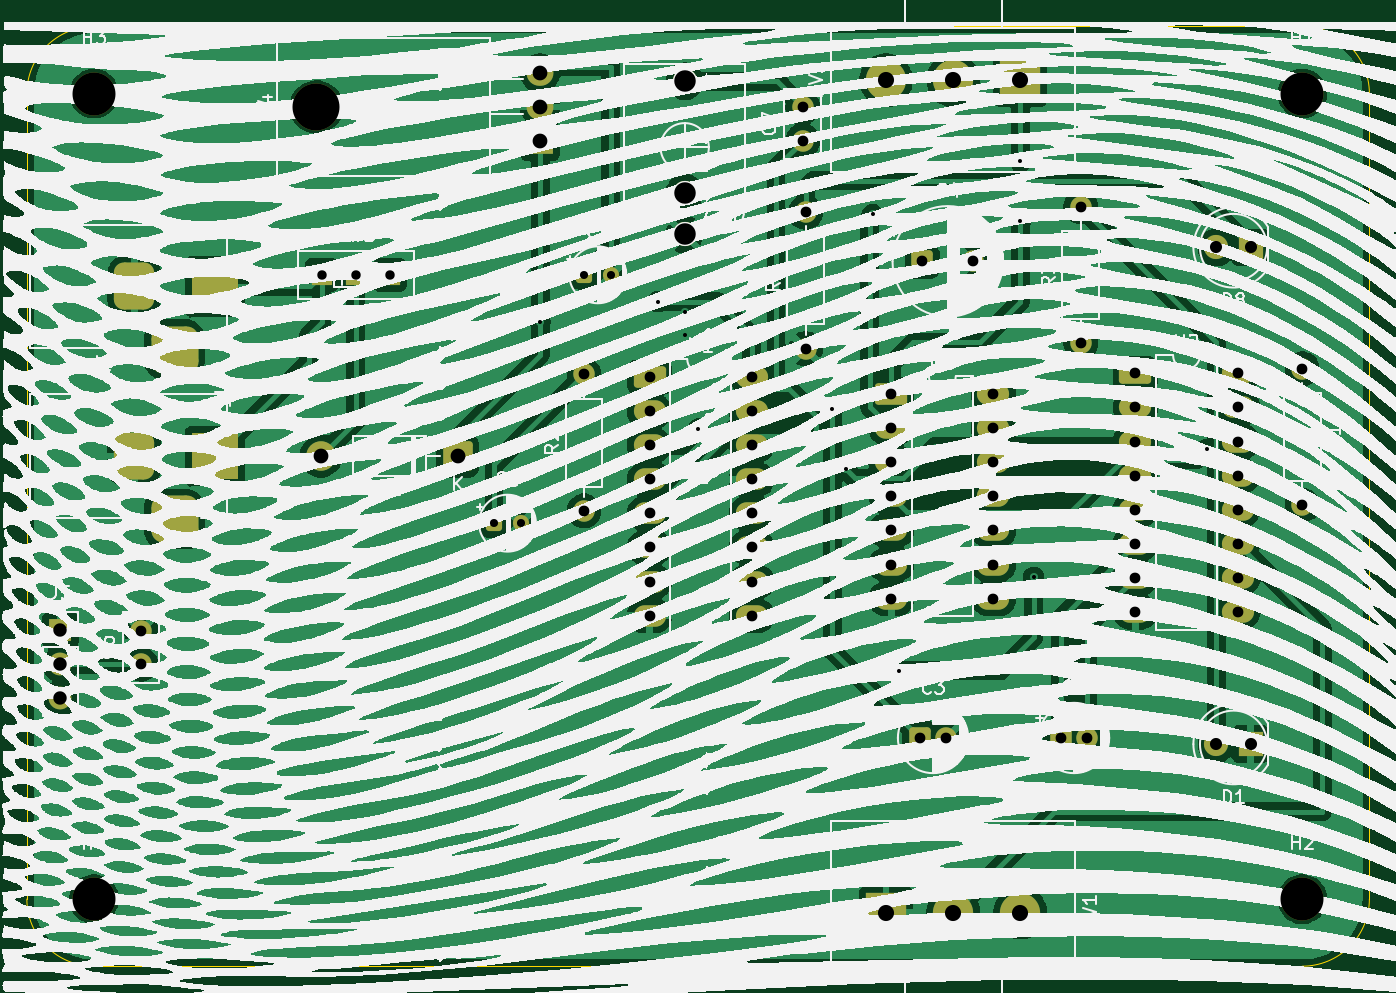
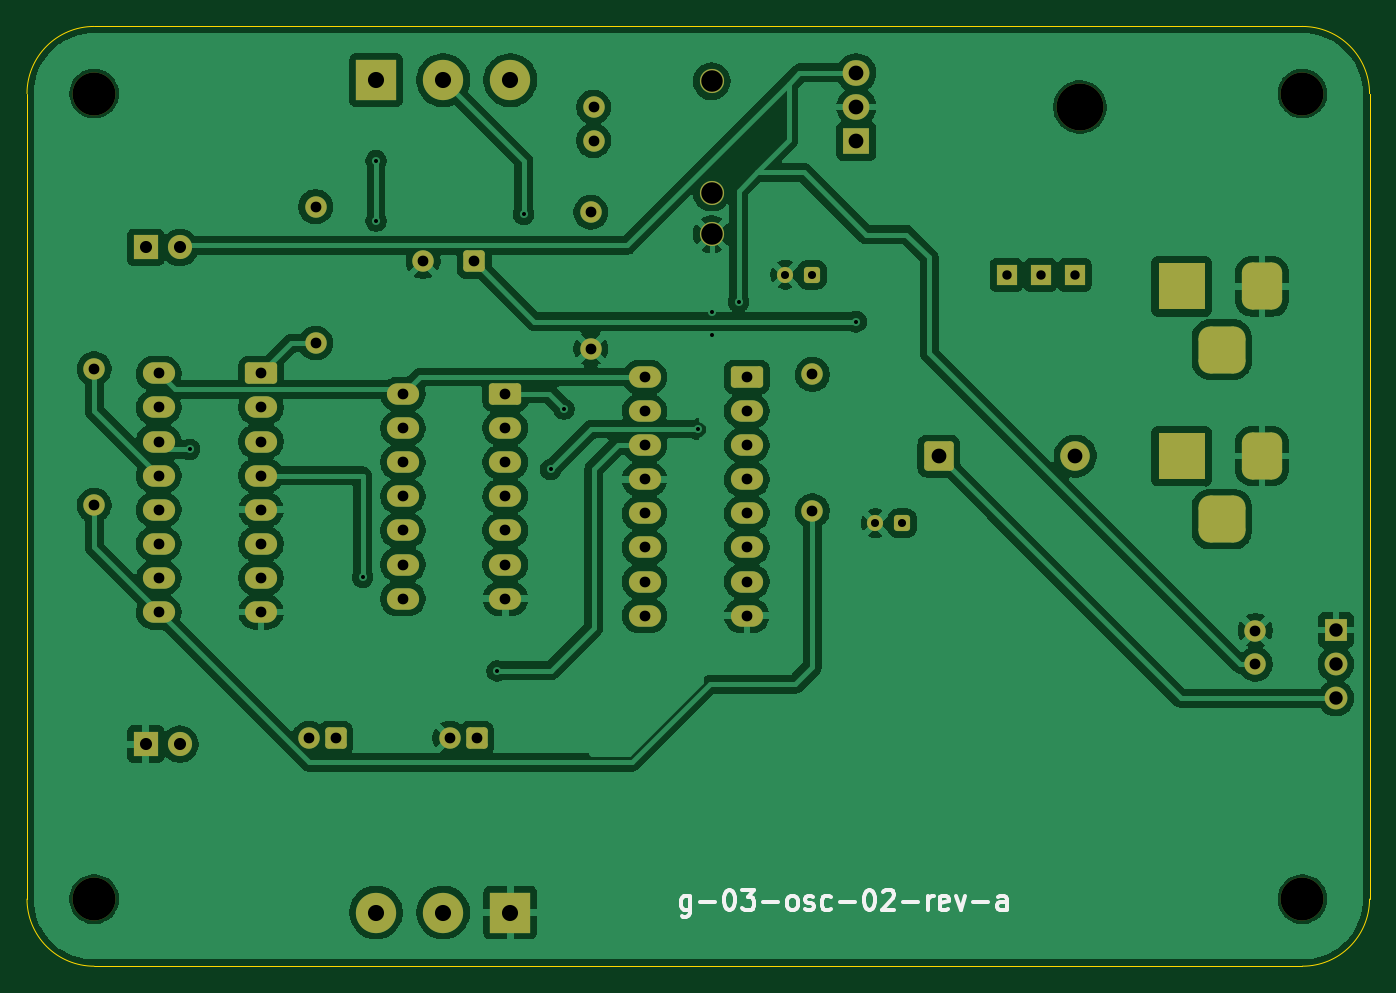
Circuit board: 9 layer files. Board 100.0 x 70.0 mm.
- bottom_copper: g-03-osc-02-rev-a-B_Cu.gbr (187480 bytes)
- bottom_mask: g-03-osc-02-rev-a-B_Mask.gbr (5383 bytes)
- bottom_silk: g-03-osc-02-rev-a-B_Silkscreen.gbr (8807 bytes)
- outline: g-03-osc-02-rev-a-Edge_Cuts.gbr (844 bytes)
- top_copper: g-03-osc-02-rev-a-F_Cu.gbr (180250 bytes)
- top_mask: g-03-osc-02-rev-a-F_Mask.gbr (5383 bytes)
- top_silk: g-03-osc-02-rev-a-F_Silkscreen.gbr (735186 bytes)
- drill: g-03-osc-02-rev-a-NPTH.drl (460 bytes)
- drill: g-03-osc-02-rev-a-PTH.drl (2605 bytes)

=== bottom_copper: g-03-osc-02-rev-a-B_Cu.gbr (187480 bytes, source omitted) ===
=== bottom_mask: g-03-osc-02-rev-a-B_Mask.gbr ===
%TF.GenerationSoftware,KiCad,Pcbnew,10.0.1*%
%TF.CreationDate,2026-06-06T14:49:55-04:00*%
%TF.ProjectId,g-03-osc-02-rev-a,672d3033-2d6f-4736-932d-30322d726576,rev?*%
%TF.SameCoordinates,Original*%
%TF.FileFunction,Soldermask,Bot*%
%TF.FilePolarity,Negative*%
%FSLAX46Y46*%
G04 Gerber Fmt 4.6, Leading zero omitted, Abs format (unit mm)*
G04 Created by KiCad (PCBNEW 10.0.1) date 2026-06-06 14:49:55*
%MOMM*%
%LPD*%
G01*
G04 APERTURE LIST*
G04 Aperture macros list*
%AMRoundRect*
0 Rectangle with rounded corners*
0 $1 Rounding radius*
0 $2 $3 $4 $5 $6 $7 $8 $9 X,Y pos of 4 corners*
0 Add a 4 corners polygon primitive as box body*
4,1,4,$2,$3,$4,$5,$6,$7,$8,$9,$2,$3,0*
0 Add four circle primitives for the rounded corners*
1,1,$1+$1,$2,$3*
1,1,$1+$1,$4,$5*
1,1,$1+$1,$6,$7*
1,1,$1+$1,$8,$9*
0 Add four rect primitives between the rounded corners*
20,1,$1+$1,$2,$3,$4,$5,0*
20,1,$1+$1,$4,$5,$6,$7,0*
20,1,$1+$1,$6,$7,$8,$9,0*
20,1,$1+$1,$8,$9,$2,$3,0*%
G04 Aperture macros list end*
%ADD10C,1.800000*%
%ADD11RoundRect,0.250000X-0.350000X-0.350000X0.350000X-0.350000X0.350000X0.350000X-0.350000X0.350000X0*%
%ADD12C,1.200000*%
%ADD13C,1.600000*%
%ADD14RoundRect,0.250000X-0.550000X-0.550000X0.550000X-0.550000X0.550000X0.550000X-0.550000X0.550000X0*%
%ADD15R,3.500000X3.500000*%
%ADD16RoundRect,0.750000X-0.750000X-1.000000X0.750000X-1.000000X0.750000X1.000000X-0.750000X1.000000X0*%
%ADD17RoundRect,0.875000X-0.875000X-0.875000X0.875000X-0.875000X0.875000X0.875000X-0.875000X0.875000X0*%
%ADD18C,3.200000*%
%ADD19R,1.800000X1.800000*%
%ADD20R,3.000000X3.000000*%
%ADD21C,3.000000*%
%ADD22RoundRect,0.250000X-0.950000X-0.550000X0.950000X-0.550000X0.950000X0.550000X-0.950000X0.550000X0*%
%ADD23O,2.400000X1.600000*%
%ADD24RoundRect,0.249999X0.850001X0.850001X-0.850001X0.850001X-0.850001X-0.850001X0.850001X-0.850001X0*%
%ADD25C,2.200000*%
%ADD26R,1.500000X1.500000*%
%ADD27R,1.700000X1.700000*%
%ADD28C,1.700000*%
%ADD29C,3.500000*%
%ADD30R,2.000000X1.905000*%
%ADD31O,2.000000X1.905000*%
G04 APERTURE END LIST*
D10*
%TO.C,J4*%
X146200000Y-84480000D03*
X146200000Y-81380000D03*
X146200000Y-73080000D03*
%TD*%
D11*
%TO.C,C8*%
X132000000Y-106000000D03*
D12*
X134000000Y-106000000D03*
%TD*%
D13*
%TO.C,C7*%
X155000000Y-77500000D03*
X155000000Y-75000000D03*
%TD*%
D14*
%TO.C,C3*%
X163700000Y-122000000D03*
D13*
X165700000Y-122000000D03*
%TD*%
D15*
%TO.C,J3*%
X111200000Y-101000000D03*
D16*
X105200000Y-101000000D03*
D17*
X108200000Y-105700000D03*
%TD*%
D13*
%TO.C,R3*%
X175700000Y-92580000D03*
X175700000Y-82420000D03*
%TD*%
D18*
%TO.C,H2*%
X192200000Y-134000000D03*
%TD*%
D19*
%TO.C,D8*%
X188350000Y-85460000D03*
D10*
X185810000Y-85460000D03*
%TD*%
D18*
%TO.C,H4*%
X102200000Y-134000000D03*
%TD*%
D20*
%TO.C,RV2*%
X171200000Y-73000000D03*
D21*
X166200000Y-73000000D03*
X161200000Y-73000000D03*
%TD*%
D11*
%TO.C,C5*%
X138727401Y-87500000D03*
D12*
X140727401Y-87500000D03*
%TD*%
D15*
%TO.C,J1*%
X111200000Y-88365000D03*
D16*
X105200000Y-88365000D03*
D17*
X108200000Y-93065000D03*
%TD*%
D13*
%TO.C,R4*%
X155200000Y-93000000D03*
X155200000Y-82840000D03*
%TD*%
D14*
%TO.C,C4*%
X163900000Y-86500000D03*
D13*
X167700000Y-86500000D03*
%TD*%
%TO.C,R2*%
X138700000Y-105080000D03*
X138700000Y-94920000D03*
%TD*%
D22*
%TO.C,U3*%
X161580000Y-96380000D03*
D23*
X161580000Y-98920000D03*
X161580000Y-101460000D03*
X161580000Y-104000000D03*
X161580000Y-106540000D03*
X161580000Y-109080000D03*
X161580000Y-111620000D03*
X169200000Y-111620000D03*
X169200000Y-109080000D03*
X169200000Y-106540000D03*
X169200000Y-104000000D03*
X169200000Y-101460000D03*
X169200000Y-98920000D03*
X169200000Y-96380000D03*
%TD*%
D19*
%TO.C,D1*%
X188350000Y-122460000D03*
D10*
X185810000Y-122460000D03*
%TD*%
D24*
%TO.C,D2*%
X129280000Y-101000000D03*
D25*
X119120000Y-101000000D03*
%TD*%
D22*
%TO.C,U1*%
X143580000Y-95110000D03*
D23*
X143580000Y-97650000D03*
X143580000Y-100190000D03*
X143580000Y-102730000D03*
X143580000Y-105270000D03*
X143580000Y-107810000D03*
X143580000Y-110350000D03*
X143580000Y-112890000D03*
X151200000Y-112890000D03*
X151200000Y-110350000D03*
X151200000Y-107810000D03*
X151200000Y-105270000D03*
X151200000Y-102730000D03*
X151200000Y-100190000D03*
X151200000Y-97650000D03*
X151200000Y-95110000D03*
%TD*%
D14*
%TO.C,C2*%
X174200000Y-122000000D03*
D13*
X176200000Y-122000000D03*
%TD*%
D18*
%TO.C,H3*%
X102200000Y-74000000D03*
%TD*%
D26*
%TO.C,SW3*%
X119160000Y-87500000D03*
X121700000Y-87500000D03*
X124240000Y-87500000D03*
%TD*%
D20*
%TO.C,RV1*%
X161200000Y-135000000D03*
D21*
X166200000Y-135000000D03*
X171200000Y-135000000D03*
%TD*%
D13*
%TO.C,C6*%
X105700000Y-116500000D03*
X105700000Y-114000000D03*
%TD*%
D27*
%TO.C,J5*%
X99700000Y-113960000D03*
D28*
X99700000Y-116500000D03*
X99700000Y-119040000D03*
%TD*%
D18*
%TO.C,H1*%
X192200000Y-74000000D03*
%TD*%
D22*
%TO.C,U2*%
X179770000Y-94840000D03*
D23*
X179770000Y-97380000D03*
X179770000Y-99920000D03*
X179770000Y-102460000D03*
X179770000Y-105000000D03*
X179770000Y-107540000D03*
X179770000Y-110080000D03*
X179770000Y-112620000D03*
X187390000Y-112620000D03*
X187390000Y-110080000D03*
X187390000Y-107540000D03*
X187390000Y-105000000D03*
X187390000Y-102460000D03*
X187390000Y-99920000D03*
X187390000Y-97380000D03*
X187390000Y-94840000D03*
%TD*%
D29*
%TO.C,U4*%
X118770000Y-75000000D03*
D30*
X135430000Y-77540000D03*
D31*
X135430000Y-75000000D03*
X135430000Y-72460000D03*
%TD*%
D13*
%TO.C,R1*%
X192200000Y-94500000D03*
X192200000Y-104660000D03*
%TD*%
M02*

=== bottom_silk: g-03-osc-02-rev-a-B_Silkscreen.gbr (8807 bytes, source omitted) ===
=== outline: g-03-osc-02-rev-a-Edge_Cuts.gbr ===
%TF.GenerationSoftware,KiCad,Pcbnew,10.0.1*%
%TF.CreationDate,2026-06-06T14:49:55-04:00*%
%TF.ProjectId,g-03-osc-02-rev-a,672d3033-2d6f-4736-932d-30322d726576,rev?*%
%TF.SameCoordinates,Original*%
%TF.FileFunction,Profile,NP*%
%FSLAX46Y46*%
G04 Gerber Fmt 4.6, Leading zero omitted, Abs format (unit mm)*
G04 Created by KiCad (PCBNEW 10.0.1) date 2026-06-06 14:49:55*
%MOMM*%
%LPD*%
G01*
G04 APERTURE LIST*
%TA.AperFunction,Profile*%
%ADD10C,0.050000*%
%TD*%
G04 APERTURE END LIST*
D10*
X97200000Y-74000000D02*
X97200000Y-74000000D01*
G75*
G02*
X102200000Y-69000000I5000000J0D01*
G01*
X192200000Y-69000000D01*
G75*
G02*
X197200000Y-74000000I0J-5000000D01*
G01*
X197200000Y-134000000D01*
G75*
G02*
X192200000Y-139000000I-5000000J0D01*
G01*
X102200000Y-139000000D01*
G75*
G02*
X97200000Y-134000000I0J5000000D01*
G01*
X97200000Y-74000000D01*
M02*

=== top_copper: g-03-osc-02-rev-a-F_Cu.gbr (180250 bytes, source omitted) ===
=== top_mask: g-03-osc-02-rev-a-F_Mask.gbr ===
%TF.GenerationSoftware,KiCad,Pcbnew,10.0.1*%
%TF.CreationDate,2026-06-06T14:49:55-04:00*%
%TF.ProjectId,g-03-osc-02-rev-a,672d3033-2d6f-4736-932d-30322d726576,rev?*%
%TF.SameCoordinates,Original*%
%TF.FileFunction,Soldermask,Top*%
%TF.FilePolarity,Negative*%
%FSLAX46Y46*%
G04 Gerber Fmt 4.6, Leading zero omitted, Abs format (unit mm)*
G04 Created by KiCad (PCBNEW 10.0.1) date 2026-06-06 14:49:55*
%MOMM*%
%LPD*%
G01*
G04 APERTURE LIST*
G04 Aperture macros list*
%AMRoundRect*
0 Rectangle with rounded corners*
0 $1 Rounding radius*
0 $2 $3 $4 $5 $6 $7 $8 $9 X,Y pos of 4 corners*
0 Add a 4 corners polygon primitive as box body*
4,1,4,$2,$3,$4,$5,$6,$7,$8,$9,$2,$3,0*
0 Add four circle primitives for the rounded corners*
1,1,$1+$1,$2,$3*
1,1,$1+$1,$4,$5*
1,1,$1+$1,$6,$7*
1,1,$1+$1,$8,$9*
0 Add four rect primitives between the rounded corners*
20,1,$1+$1,$2,$3,$4,$5,0*
20,1,$1+$1,$4,$5,$6,$7,0*
20,1,$1+$1,$6,$7,$8,$9,0*
20,1,$1+$1,$8,$9,$2,$3,0*%
G04 Aperture macros list end*
%ADD10C,1.800000*%
%ADD11RoundRect,0.250000X-0.350000X-0.350000X0.350000X-0.350000X0.350000X0.350000X-0.350000X0.350000X0*%
%ADD12C,1.200000*%
%ADD13C,1.600000*%
%ADD14RoundRect,0.250000X-0.550000X-0.550000X0.550000X-0.550000X0.550000X0.550000X-0.550000X0.550000X0*%
%ADD15R,3.500000X3.500000*%
%ADD16RoundRect,0.750000X-0.750000X-1.000000X0.750000X-1.000000X0.750000X1.000000X-0.750000X1.000000X0*%
%ADD17RoundRect,0.875000X-0.875000X-0.875000X0.875000X-0.875000X0.875000X0.875000X-0.875000X0.875000X0*%
%ADD18C,3.200000*%
%ADD19R,1.800000X1.800000*%
%ADD20R,3.000000X3.000000*%
%ADD21C,3.000000*%
%ADD22RoundRect,0.250000X-0.950000X-0.550000X0.950000X-0.550000X0.950000X0.550000X-0.950000X0.550000X0*%
%ADD23O,2.400000X1.600000*%
%ADD24RoundRect,0.249999X0.850001X0.850001X-0.850001X0.850001X-0.850001X-0.850001X0.850001X-0.850001X0*%
%ADD25C,2.200000*%
%ADD26R,1.500000X1.500000*%
%ADD27R,1.700000X1.700000*%
%ADD28C,1.700000*%
%ADD29C,3.500000*%
%ADD30R,2.000000X1.905000*%
%ADD31O,2.000000X1.905000*%
G04 APERTURE END LIST*
D10*
%TO.C,J4*%
X146200000Y-84480000D03*
X146200000Y-81380000D03*
X146200000Y-73080000D03*
%TD*%
D11*
%TO.C,C8*%
X132000000Y-106000000D03*
D12*
X134000000Y-106000000D03*
%TD*%
D13*
%TO.C,C7*%
X155000000Y-77500000D03*
X155000000Y-75000000D03*
%TD*%
D14*
%TO.C,C3*%
X163700000Y-122000000D03*
D13*
X165700000Y-122000000D03*
%TD*%
D15*
%TO.C,J3*%
X111200000Y-101000000D03*
D16*
X105200000Y-101000000D03*
D17*
X108200000Y-105700000D03*
%TD*%
D13*
%TO.C,R3*%
X175700000Y-92580000D03*
X175700000Y-82420000D03*
%TD*%
D18*
%TO.C,H2*%
X192200000Y-134000000D03*
%TD*%
D19*
%TO.C,D8*%
X188350000Y-85460000D03*
D10*
X185810000Y-85460000D03*
%TD*%
D18*
%TO.C,H4*%
X102200000Y-134000000D03*
%TD*%
D20*
%TO.C,RV2*%
X171200000Y-73000000D03*
D21*
X166200000Y-73000000D03*
X161200000Y-73000000D03*
%TD*%
D11*
%TO.C,C5*%
X138727401Y-87500000D03*
D12*
X140727401Y-87500000D03*
%TD*%
D15*
%TO.C,J1*%
X111200000Y-88365000D03*
D16*
X105200000Y-88365000D03*
D17*
X108200000Y-93065000D03*
%TD*%
D13*
%TO.C,R4*%
X155200000Y-93000000D03*
X155200000Y-82840000D03*
%TD*%
D14*
%TO.C,C4*%
X163900000Y-86500000D03*
D13*
X167700000Y-86500000D03*
%TD*%
%TO.C,R2*%
X138700000Y-105080000D03*
X138700000Y-94920000D03*
%TD*%
D22*
%TO.C,U3*%
X161580000Y-96380000D03*
D23*
X161580000Y-98920000D03*
X161580000Y-101460000D03*
X161580000Y-104000000D03*
X161580000Y-106540000D03*
X161580000Y-109080000D03*
X161580000Y-111620000D03*
X169200000Y-111620000D03*
X169200000Y-109080000D03*
X169200000Y-106540000D03*
X169200000Y-104000000D03*
X169200000Y-101460000D03*
X169200000Y-98920000D03*
X169200000Y-96380000D03*
%TD*%
D19*
%TO.C,D1*%
X188350000Y-122460000D03*
D10*
X185810000Y-122460000D03*
%TD*%
D24*
%TO.C,D2*%
X129280000Y-101000000D03*
D25*
X119120000Y-101000000D03*
%TD*%
D22*
%TO.C,U1*%
X143580000Y-95110000D03*
D23*
X143580000Y-97650000D03*
X143580000Y-100190000D03*
X143580000Y-102730000D03*
X143580000Y-105270000D03*
X143580000Y-107810000D03*
X143580000Y-110350000D03*
X143580000Y-112890000D03*
X151200000Y-112890000D03*
X151200000Y-110350000D03*
X151200000Y-107810000D03*
X151200000Y-105270000D03*
X151200000Y-102730000D03*
X151200000Y-100190000D03*
X151200000Y-97650000D03*
X151200000Y-95110000D03*
%TD*%
D14*
%TO.C,C2*%
X174200000Y-122000000D03*
D13*
X176200000Y-122000000D03*
%TD*%
D18*
%TO.C,H3*%
X102200000Y-74000000D03*
%TD*%
D26*
%TO.C,SW3*%
X119160000Y-87500000D03*
X121700000Y-87500000D03*
X124240000Y-87500000D03*
%TD*%
D20*
%TO.C,RV1*%
X161200000Y-135000000D03*
D21*
X166200000Y-135000000D03*
X171200000Y-135000000D03*
%TD*%
D13*
%TO.C,C6*%
X105700000Y-116500000D03*
X105700000Y-114000000D03*
%TD*%
D27*
%TO.C,J5*%
X99700000Y-113960000D03*
D28*
X99700000Y-116500000D03*
X99700000Y-119040000D03*
%TD*%
D18*
%TO.C,H1*%
X192200000Y-74000000D03*
%TD*%
D22*
%TO.C,U2*%
X179770000Y-94840000D03*
D23*
X179770000Y-97380000D03*
X179770000Y-99920000D03*
X179770000Y-102460000D03*
X179770000Y-105000000D03*
X179770000Y-107540000D03*
X179770000Y-110080000D03*
X179770000Y-112620000D03*
X187390000Y-112620000D03*
X187390000Y-110080000D03*
X187390000Y-107540000D03*
X187390000Y-105000000D03*
X187390000Y-102460000D03*
X187390000Y-99920000D03*
X187390000Y-97380000D03*
X187390000Y-94840000D03*
%TD*%
D29*
%TO.C,U4*%
X118770000Y-75000000D03*
D30*
X135430000Y-77540000D03*
D31*
X135430000Y-75000000D03*
X135430000Y-72460000D03*
%TD*%
D13*
%TO.C,R1*%
X192200000Y-94500000D03*
X192200000Y-104660000D03*
%TD*%
M02*

=== top_silk: g-03-osc-02-rev-a-F_Silkscreen.gbr (735186 bytes, source omitted) ===
=== drill: g-03-osc-02-rev-a-NPTH.drl ===
M48
; DRILL file KiCad 10.0.1 date 2026-06-06T14:49:54
; FORMAT={-:-/ absolute / metric / decimal}
; #@! TF.CreationDate,2026-06-06T14:49:54-04:00
; #@! TF.GenerationSoftware,Kicad,Pcbnew,10.0.1
; #@! TF.FileFunction,NonPlated,1,2,NPTH
FMAT,2
METRIC
; #@! TA.AperFunction,NonPlated,NPTH,ComponentDrill
T1C3.200
; #@! TA.AperFunction,NonPlated,NPTH,ComponentDrill
T2C3.500
%
G90
G05
T1
X102.2Y-74.0
X102.2Y-134.0
X192.2Y-74.0
X192.2Y-134.0
T2
X118.77Y-75.0
M30

=== drill: g-03-osc-02-rev-a-PTH.drl ===
M48
; DRILL file KiCad 10.0.1 date 2026-06-06T14:49:54
; FORMAT={-:-/ absolute / metric / decimal}
; #@! TF.CreationDate,2026-06-06T14:49:54-04:00
; #@! TF.GenerationSoftware,Kicad,Pcbnew,10.0.1
; #@! TF.FileFunction,Plated,1,2,PTH
FMAT,2
METRIC
; #@! TA.AperFunction,Plated,PTH,ViaDrill
T1C0.300
; #@! TA.AperFunction,Plated,PTH,ComponentDrill
T2C0.600
; #@! TA.AperFunction,Plated,PTH,ComponentDrill
T3C0.700
; #@! TA.AperFunction,Plated,PTH,ComponentDrill
T4C0.800
; #@! TA.AperFunction,Plated,PTH,ComponentDrill
T5C0.900
; #@! TA.AperFunction,Plated,PTH,ComponentDrill
T6C1.000
; #@! TA.AperFunction,Plated,PTH,ComponentDrill
T7C1.100
; #@! TA.AperFunction,Plated,PTH,ComponentDrill
T8C1.200
; #@! TA.AperFunction,Plated,PTH,ComponentDrill
T9C1.600
%
G90
G05
T1
X135.43Y-91.0
X144.2Y-89.5
X146.2Y-90.3
X146.2Y-92.0
X147.2Y-99.0
X157.2Y-97.5
X158.2Y-102.0
X160.2Y-83.0
X162.2Y-117.0
X171.2Y-79.0
X171.2Y-83.5
X172.2Y-110.03
X185.09Y-100.5
T2
X132.0Y-106.0
X134.0Y-106.0
X138.727Y-87.5
X140.727Y-87.5
T3
X119.16Y-87.5
X121.7Y-87.5
X124.24Y-87.5
T4
X105.7Y-114.0
X105.7Y-116.5
X138.7Y-94.92
X138.7Y-105.08
X143.58Y-95.11
X143.58Y-97.65
X143.58Y-100.19
X143.58Y-102.73
X143.58Y-105.27
X143.58Y-107.81
X143.58Y-110.35
X143.58Y-112.89
X151.2Y-95.11
X151.2Y-97.65
X151.2Y-100.19
X151.2Y-102.73
X151.2Y-105.27
X151.2Y-107.81
X151.2Y-110.35
X151.2Y-112.89
X155.0Y-75.0
X155.0Y-77.5
X155.2Y-82.84
X155.2Y-93.0
X161.58Y-96.38
X161.58Y-98.92
X161.58Y-101.46
X161.58Y-104.0
X161.58Y-106.54
X161.58Y-109.08
X161.58Y-111.62
X163.7Y-122.0
X163.9Y-86.5
X165.7Y-122.0
X167.7Y-86.5
X169.2Y-96.38
X169.2Y-98.92
X169.2Y-101.46
X169.2Y-104.0
X169.2Y-106.54
X169.2Y-109.08
X169.2Y-111.62
X174.2Y-122.0
X175.7Y-82.42
X175.7Y-92.58
X176.2Y-122.0
X179.77Y-94.84
X179.77Y-97.38
X179.77Y-99.92
X179.77Y-102.46
X179.77Y-105.0
X179.77Y-107.54
X179.77Y-110.08
X179.77Y-112.62
X187.39Y-94.84
X187.39Y-97.38
X187.39Y-99.92
X187.39Y-102.46
X187.39Y-105.0
X187.39Y-107.54
X187.39Y-110.08
X187.39Y-112.62
X192.2Y-94.5
X192.2Y-104.66
T5
X185.81Y-85.46
X185.81Y-122.46
X188.35Y-85.46
X188.35Y-122.46
T6
X99.7Y-113.96
X99.7Y-116.5
X99.7Y-119.04
T7
X119.12Y-101.0
X129.28Y-101.0
X135.43Y-72.46
X135.43Y-75.0
X135.43Y-77.54
T8
X161.2Y-73.0
X161.2Y-135.0
X166.2Y-73.0
X166.2Y-135.0
X171.2Y-73.0
X171.2Y-135.0
T9
X146.2Y-73.08
X146.2Y-81.38
X146.2Y-84.48
T6
G00X105.2Y-87.365
M15
G01X105.2Y-89.365
M16
G05
G00X105.2Y-100.0
M15
G01X105.2Y-102.0
M16
G05
G00X107.2Y-93.065
M15
G01X109.2Y-93.065
M16
G05
G00X107.2Y-105.7
M15
G01X109.2Y-105.7
M16
G05
G00X111.2Y-87.365
M15
G01X111.2Y-89.365
M16
G05
G00X111.2Y-100.0
M15
G01X111.2Y-102.0
M16
G05
M30
